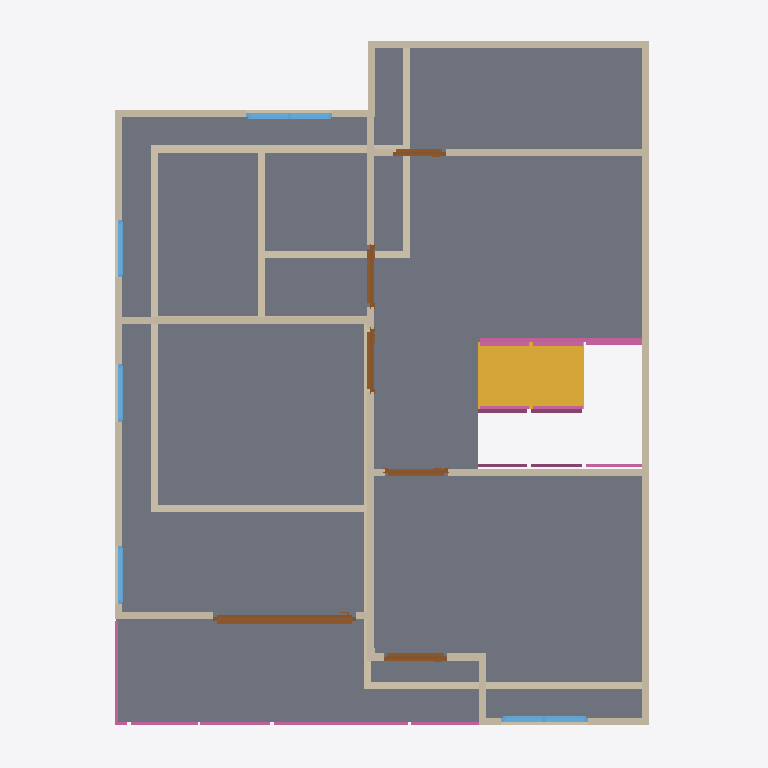
Plan cut of the same IFC building model at storey '2F' (level 3.00 m, cut at 4.40 m), seen from above with north up, elements coloured by IFC class: 27 walls (beige), 11 railings (pink), 6 doors (brown), 5 windows (light blue), 1 slab (grey), 1 stair flight (yellow). Cut surfaces are drawn darker.
Extent 10.0 m × 10.0 m × 7.0 m (x, y, z). Storeys (3): GF at 0.00 m; 2F at 3.00 m; Roof at 6.00 m. Elements (70): 29 IfcWall, 15 IfcRailing, 9 IfcDoor, 9 IfcWindow, 4 IfcSlab, 2 IfcStairFlight, 1 IfcCovering, 1 IfcRoof.

HEADER;
FILE_DESCRIPTION(('ViewDefinition[DesignTransferView]'),'2;1');
FILE_NAME('s04-activity.ifc','2026-10-06T17:44:39+08:00',(''),(''),'IfcOpenShell 0.8.5-post1','Bonsai 0.8.5-post1','Nobody');
FILE_SCHEMA(('IFC4'));
ENDSEC;
DATA;
#1=IFCPROJECT('1u0eWZfjT7P82Blc7RhKEA',$,'My Project',$,$,$,$,(#10,#22),#5);
#27=IFCSITE('0vrOcHcOT6J8nzUJla6V0R',$,'My Site',$,$,#50,$,$,$,$,$,$,$,$);
#33=IFCBUILDING('1h2r4jUqH2lfD9$Na7zWzl',$,'My Building',$,$,#56,$,$,$,$,$,$);
#39=IFCBUILDINGSTOREY('3A$ayLe850y9$09jngp5du',$,'2F',$,$,#9003,$,$,$,$);
#63=IFCBUILDINGSTOREY('0wJWa_EtXE08GUcHf3D34j',$,'GF',$,$,#79,$,$,$,$);
#12735=IFCBUILDINGSTOREY('3mN$WW92D9hwPzyhc6BCuk',$,'Roof',$,$,#12756,$,$,$,$);
#18039=IFCSLAB('2K5k0faXH1CRcjzJx1zRES',$,'Slab',$,$,#18046,#18053,$,$);
#15048=IFCSTAIRFLIGHT('13w8k_KiL5uByhcNe8kIFx',$,'StairFlight',$,$,#16945,#15057,$,8,7,0.12545061111450195,0.25,.STRAIGHT.);
#6456=IFCWALL('2OczfsB_HBqh669_4lSiUY',$,'Wall',$,$,#9033,#6462,$,$);
#6306=IFCWALL('2ZwaYBCFP5Vx_TZOjYPxcj',$,'Wall',$,$,#9013,#6312,$,$);
#332=IFCWALL('38w3lz1w1FzxOTU39VR6RM',$,'Wall',$,$,#647,#338,$,$);
#6231=IFCWALL('18YjVsPmzEZO12Va3peVbt',$,'Wall',$,$,#9038,#6237,$,$);
#4874=IFCWALL('0YOErtzXX8eg0cbrEs1fgS',$,'Wall',$,$,#4930,#4880,$,$);
#307=IFCWALL('1uYx8e8w138e8997_CmIfY',$,'Wall',$,$,#318,#313,$,$);
#7372=IFCWALL('1FjAN$z95A7RBgBldK2sTa',$,'Wall',$,$,#9073,#7378,$,$);
#7509=IFCWALL('2gjL0oS_L3AfYkoh05g6Ml',$,'Wall',$,$,#9088,#7515,$,$);
#7269=IFCWALL('2xvmrrUzT1BP4V3t4KYIPy',$,'Wall',$,$,#9063,#7275,$,$);
#357=IFCWALL('1j5J2B8NH7th0G06ok1jkb',$,'Wall',$,$,#679,#363,$,$);
#7778=IFCWALL('3Hzi_SAk50ehmU3LKu1ZZG',$,'Wall',$,$,#9093,#7784,$,$);
#6281=IFCWALL('0WcTGjomrBEv8hV2TxLmpW',$,'Wall',$,$,#9053,#6287,$,$);
#9508=IFCDOOR('323pVWFzb4uwUXufEXmHuc',$,'Door',$,$,#9707,#9517,$,2.0,2.0009641647338867,$,.SLIDING_TO_RIGHT.,$);
#893=IFCWALL('32HCrBhBPDWgNS5kvJTVSz',$,'Wall',$,$,#935,#899,$,$);
#988=IFCWALL('0BvH43miLEke_azE$vcMZV',$,'Wall',$,$,#1171,#994,$,$);
#6431=IFCWALL('2$06rq7Lv2y9zsLrtij59I',$,'Wall',$,$,#9028,#6437,$,$);
#6331=IFCWALL('1cNjQ1_Kf4YuXKWpYkte7P',$,'Wall',$,$,#9018,#6337,$,$);
#7347=IFCWALL('1MVeR4HHbE$hy0L_zD$$H2',$,'Wall',$,$,#9068,#7353,$,$);
#282=IFCWALL('0bJqWNjfr9qfcrm11Wm2Cj',$,'Wall',$,$,#588,#288,$,$);
#963=IFCWALL('3W7msauaTCmfTqPX0OdIP_',$,'Wall',$,$,#1126,#969,$,$);
#18214=IFCRAILING('2YOTMxjnT3u9lKteghwy_P',$,'Railing',$,'FRAMELESS_PANEL',#18270,#18223,$,.USERDEFINED.);
#382=IFCWALL('0YqYF7KxjBww7LLhPiMpjk',$,'Wall',$,$,#711,#388,$,$);
#763=IFCWALL('1lDQ_XRZT9IQNhBZuX9x5O',$,'Wall',$,$,#774,#769,$,$);
#10833=IFCWINDOW('3WA7jZVx95QudIP_bXW0iI',$,'Window',$,$,#11374,#10842,$,0.8999999761581421,1.2145684957504272,$,.DOUBLE_PANEL_VERTICAL.,$);
#11456=IFCWINDOW('0lM0AJ6fP12wqoPyfVdv50',$,'Window',$,$,#11855,#11465,$,0.8999999761581421,1.2096140384674072,$,.DOUBLE_PANEL_VERTICAL.,$);
#9202=IFCDOOR('0phOAVqhD2CwXZduNJt5tm',$,'Door',$,$,#9384,#9210,$,2.0,0.894845724105835,$,.SINGLE_SWING_LEFT.,$);
#6973=IFCWALL('3V8JR6kTTAYRx8YqY4VAls',$,'Wall',$,$,#9048,#6979,$,$);
#6406=IFCWALL('0iNItYTmXDGfH_U9Ju2psi',$,'Wall',$,$,#9023,#6412,$,$);
#7924=IFCDOOR('32T$cXg5XBev3htFJJUONm',$,'Door',$,$,#9399,#7933,$,2.0,0.894845724105835,$,.SINGLE_SWING_RIGHT.,$);
#8508=IFCDOOR('0HOp$gGlb6kR8eQVUZmpl7',$,'Door',$,$,#8691,#8517,$,2.0,0.8842508792877197,$,.SINGLE_SWING_RIGHT.,$);
#8216=IFCDOOR('3HmEFiPdf1jBtXeapNhCVQ',$,'Door',$,$,#8399,#8225,$,2.0,0.8630608916282654,$,.SINGLE_SWING_LEFT.,$);
#17688=IFCRAILING('3CUoPEEkT6QQ65aJk$4qde',$,'Railing',$,'FRAMELESS_PANEL',#17745,#17697,$,.USERDEFINED.);
#17767=IFCRAILING('10f0BZgpX5GhzRIu7po$Wz',$,'Railing',$,'FRAMELESS_PANEL',#17967,#17780,$,.USERDEFINED.);
#15427=IFCRAILING('088gMBn1z3lO_Xd00mOc25',$,'Railing',$,'FRAMELESS_PANEL',#16940,#15440,$,.USERDEFINED.);
#16779=IFCRAILING('0SSLglDiv4HRGJdtSRFofn',$,'Railing',$,'FRAMELESS_PANEL',#16965,#16788,$,.USERDEFINED.);
#6381=IFCWALL('1tfv$96f1BdvXl4D1dg3$4',$,'Wall',$,$,#9078,#6387,$,$);
#8800=IFCDOOR('3VzqtdgOv9_BtseGKUFtXH',$,'Door',$,$,#8998,#8809,$,2.0,0.7456682920455933,$,.SINGLE_SWING_LEFT.,$);
#14650=IFCRAILING('2ncFvbSRX4w9l7FwhcsjQ6',$,'Railing',$,'FRAMELESS_PANEL',#14873,#14658,$,.USERDEFINED.);
#7547=IFCWALL('1KVALzsYbChAx8euKLwMuN',$,'Wall',$,$,#9083,#7553,$,$);
#15224=IFCRAILING('337vmY6bL5NR6WKGduGxvj',$,'Railing',$,'FRAMELESS_PANEL',#16935,#15232,$,.USERDEFINED.);
#16910=IFCRAILING('0GuKK649v5te$otgJF3TdI',$,'Railing',$,'FRAMELESS_PANEL',#16960,#16923,$,.USERDEFINED.);
#12222=IFCWINDOW('2SYiZC3On5cf4ZFV34PEW9',$,'Window',$,$,#12395,#12231,$,0.8999999761581421,0.813860297203064,$,.SINGLE_PANEL.,$);
#12477=IFCWINDOW('3mcnSWNQjBMfxm3vqP8S69',$,'Window',$,$,#12650,#12486,$,0.8999999761581421,0.8124881982803345,$,.SINGLE_PANEL.,$);
#11937=IFCWINDOW('19bSN594n4J9iaN8DUlfYv',$,'Window',$,$,#12140,#11946,$,0.8999999761581421,0.8048197031021118,$,.SINGLE_PANEL.,$);
#7244=IFCWALL('1hMdQAFDnEQ80$yY4lRoVw',$,'Wall',$,$,#9058,#7250,$,$);
#14300=IFCRAILING('0q3Iq5c$L76g$3RaBzQpfp',$,'Railing',$,'FRAMELESS_PANEL',#14562,#14309,$,.USERDEFINED.);
#788=IFCWALL('2bMA9IgqP7L9dlai9qGuxq',$,'Wall',$,$,#799,#794,$,$);
#18061=IFCRAILING('2Gvo6vpnDCNvoN_YAXyjrb',$,'Railing',$,'FRAMELESS_PANEL',#18062,#18074,$,.USERDEFINED.);
#18103=IFCRAILING('1W0yO37MPD2Ak1csQLInTM',$,'Railing',$,'FRAMELESS_PANEL',#18265,#18116,$,.USERDEFINED.);
ENDSEC;
